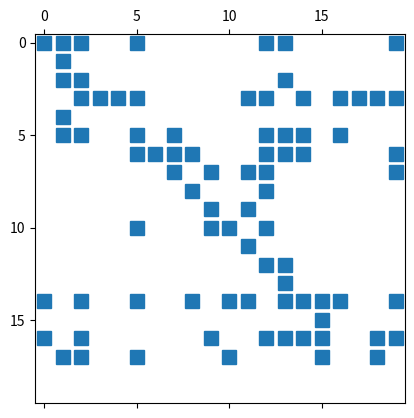

Python code for this plot:
"""
This file provides the algorithm for the bordered block diagonal decomposition of 
general M X N matrices
"""

class GenericDataStructure(object):
    # this implementation can change based on data structure choice
    def __init__(self):
        self.data = {}
        #self.in_data = [False]*size
    
    def __iter__(self):
        return self.data.__iter__()
    
    def __next__(self):
        return self.data.__next__()

    def __setitem__(self, key, value):
        self.data[key] = value

    def __getitem__(self, key):
        return self.data[key]

    def __delitem__(self, key):
        del self.data[key]

    def __eq__(self, other):
        if not isinstance(other, GenericDataStructure):
            # don't attempt to compare against unrelated types
            return NotImplemented
        return self.data == other.data

    def __str__(self):
        return self.data.__str__()

    def add(self, label):
        self.data[label] = None
    
    def remove(self, label):
        del self.data[label]
        
    def size(self):
        return len(self.data)
    
    def check_in(self, key):
        if self.data.get(key, -1) == -1:
            return False
        return True
    
class Vertex(object):
    def __init__(self, id):
        self.label = id
        self.adj_blocks = GenericDataStructure()
        self.size_block = 0
        self.largest_adj_block = None
        self.size_largest_block = 0
    
    def add_adj_block(self, label, size):
        if not self.adj_blocks.check_in(label):
        # if label not in self.adj_blocks:
            self.adj_blocks.add(label)
            self.size_block += size
            if size >= self.size_largest_block:
                # if merged, the resulting block will always be larger
                # so it monotonically increases, and there will always be a label
                self.largest_adj_block = label
                self.size_largest_block = size
    
    def remove_adj_block(self, label, size):
        if self.adj_blocks.check_in(label):
            self.adj_blocks.remove(label)
            self.size_block -= size

class VarVertex(Vertex):
    def __init__(self, id):
        super().__init__(id)
        self.adj_constr = GenericDataStructure()
        self.constr_size = {}
        self.size_block = 1
        self.size_constraints = 0
        self.single_constraint = None
        self.associated_constraint = None
        self.size_block_combined = 0
    
    def __eq__(self, other): 
        if not isinstance(other, VarVertex):
            # don't attempt to compare against unrelated types
            return NotImplemented
        if self.adj_constr != other.adj_constr:
            print("label", self.label, other.label)
            print("Adj_constr")
            print("Self = ", self.adj_constr)
            print("Other = ", other.adj_constr)
            return False 
        if self.size_block != other.size_block:
            print("label variable = ", self.label)
            print("size_block")
            print("Self size_block = ", self.size_block)
            print("other size_block = ", other.size_block)
            print(other.adj_blocks)
            return False 
        if self.size_constraints != other.size_constraints:
            print("label variable = ", self.label)
            print("Size constraints")
            print("Self size constraints = ", self.size_constraints)
            print("other size constraints = ", other.size_constraints)
            return False 
        if self.single_constraint != other.single_constraint:
            print("single constraint")
            print("Self = ", self.single_constraint)
            print("other = ", other.single_constraint)
            return False 
        if self.constr_size != other.constr_size:
            print("Label = ", self.label)
            print("constr_size")
            print("Self constr_size = ", self.constr_size)
            print("other constr_size = ", other.constr_size)
            return False 
        if self.label != other.label:
            print("label")
            return False
        if self.adj_blocks != other.adj_blocks:
            print("Label = ", self.label)
            print("adj_blocks")
            print("Self adj_blocks = ", self.adj_blocks)
            print("other adj_blocks = ", other.adj_blocks)
            return False 
        return True
    
    def set_associated_constraint(self, constraint, single_constraint_in_system):
        # print("variable = ", self.label)
        # print(constraint, single_constraint_in_system)
        if constraint == None:
            self.size_block_combined = self.size_block
            return
        self.associated_constraint = constraint
        if self.single_constraint == None or single_constraint_in_system:
            self.size_block_combined = self.size_block + self.constr_size[self.associated_constraint]
        else:
            self.size_block_combined = self.size_block + self.constr_size[self.single_constraint]

    def add_adj_constr(self, label, constr_size):
        if not self.adj_constr.check_in(label):
            self.adj_constr.add(label)
            self.constr_size[label] = constr_size
            self.size_constraints += 1
    
    def add_adj_constr_no_size(self, label, constr_size):
        if not self.adj_constr.check_in(label):
            self.adj_constr.add(label)
            self.constr_size[label] = constr_size
            # self.size_constraints += 1

    def remove_adj_constr(self, label):
        if self.adj_constr.check_in(label):
            self.adj_constr.remove(label)
            del self.constr_size[label]
            self.size_constraints -= 1

    def update_constr_size(self, constr, size):
        if constr in self.constr_size:
            self.constr_size[constr] = size
    
    def set_single_constraint(self, label):
        self.single_constraint = label

    def print_data(self):
        print("Label = ", self.label)
        print("adj_constr = ", [i for i in self.adj_constr])
        print("adj blocks = ", [i for i in self.adj_blocks])
        print("size variables = ", self.size_constraints)
        print("size block = ", self.size_block)
        print("constraint size = ", self.constr_size)
        print("size combined = ", self.size_block_combined)
        print("single constraint = ", self.single_constraint)
        print("largest adj_block = ", self.largest_adj_block)
        print("associated constraint = ", self.associated_constraint)


class ConstrVertex(Vertex):
    def __init__(self, id):
        super().__init__(id)
        self.adj_var = GenericDataStructure()
        self.size_variables = 0

    def __eq__(self, other): 
        if not isinstance(other, ConstrVertex):
            # don't attempt to compare against unrelated types
            return NotImplemented
        if self.adj_var != other.adj_var:
            print("label = ", self.label)
            print("adj_var")
            print("Self adj_var = ", self.adj_var)
            print("other adj_var = ", other.adj_var)
            return False 
        if self.size_block != other.size_block:
            print("label = ", self.label)
            print("size_block")
            print("Self size_block = ", self.size_block)
            print("other size_block = ", other.size_block)
            return False 
        if self.label != other.label:
            print("label")
            print("Self label = ", self.label)
            print("other label = ", other.label)
            return False
        if self.adj_blocks != other.adj_blocks:
            print("label = ", self.label)
            print("adj_blocks")
            print("Self adj_blocks = ", self.adj_blocks)
            print("other adj_blocks = ", other.adj_blocks)
            return False 
        if self.size_variables != other.size_variables:
            print("label = ", self.label)
            print("size_variables")
            print("Self size_variables = ", self.size_variables)
            print("other size_variables = ", other.size_variables)
            return False 
        return True

    def add_adj_var(self, label):
        if not self.adj_var.check_in(label):
            self.adj_var.add(label)
            self.size_variables += 1
    
    def remove_adj_var(self, label):
        if self.adj_var.check_in(label):
            self.adj_var.remove(label)
            self.size_variables -= 1

    
    def print_data(self):
        print("Label = ", self.label)
        print("adj_var = ", [i for i in self.adj_var])
        print("adj blocks = ", [i for i in self.adj_blocks])
        print("size variables = ", self.size_variables)
        print("size block = ", self.size_block)
        print("largest adj_block = ", self.largest_adj_block)

class Block(object):
    def __init__(self, id):
        self.label = id 
        self.var = GenericDataStructure()
        self.constr = GenericDataStructure()
        self.size = 0
        self.adj_var = GenericDataStructure()
        self.adj_constr = GenericDataStructure()
    

    def __eq__(self, other): 
        if not isinstance(other, Block):
            # don't attempt to compare against unrelated types
            return NotImplemented
        if self.var != other.var:
            print("Self var = ", self.var)
            print("other var = ", other.var)
            return False 
        if self.constr != other.constr:
            print("self constr = ", self.constr)
            print("other constr = ", other.constr)
            return False 
        if self.size != other.size:
            print("label = ", self.label)
            print("self size = ", self.size)
            print("other size = ", other.size)
            return False 
        if self.label != other.label:
            print("self label = ", self.label)
            print("other label = ", other.label)
            return False
        if self.adj_var != other.adj_var:
            print("self adj_var = ", self.adj_var)
            print("other adj_var = ", other.adj_var)
            return False 
        if self.adj_constr != other.adj_constr:
            print("self adj_constr = ", self.adj_constr)
            print("other adj_constr = ", other.adj_constr)
            return False 
        return True      

    def add_var(self, label):
        if not self.var.check_in(label):
            self.var.add(label)
            self.size += 1
    
    def add_constr(self, label):
        if not self.constr.check_in(label):
            self.constr.add(label)

    def add_var_constr(self, var_label, constr_label):
        # requires that variables and constraints added in pairs
        self.add_var(var_label)
        self.add_constr(constr_label)
    
    def add_adj_var(self, label):
        if not self.adj_var.check_in(label):
            self.adj_var.add(label)

    def add_adj_constr(self, label):
        if not self.adj_constr.check_in(label):
            self.adj_constr.add(label)

    def remove_adj_var(self, label):
        if self.adj_var.check_in(label):
            self.adj_var.remove(label)
    
    def remove_adj_constr(self, label):
        if self.adj_constr.check_in(label):
            self.adj_constr.remove(label)
    
    def print_data(self):
        print("Block label = ", self.label)
        print("Variables = ", [i for i in self.var])
        print("Constr = ", [i for i in self.constr])
        print("Adj Var = ", [i for i in self.adj_var])
        print("Adj constr = ", [i for i in self.adj_constr])
        print("size = ", self.size)

class SortingStructure(object):
    def __init__(self,n, fraction):
        self.data = {1 : GenericDataStructure()}
        self.current_key = 1
        self.previous_key = 1
        self.current_order = []
        self.n = n
        self.terminate = False
        self.in_current_order = [False]*n
        self.fraction = fraction
        self.print_sorting_data = False

        #self.set_printing_data()
    
    def __eq__(self, other): 
        if not isinstance(other, SortingStructure):
            # don't attempt to compare against unrelated types
            return NotImplemented
        if self.data != other.data:
            print("Self data = ", self.data)
            for key in self.data:
                print(key, self.data[key])
            print("other data = ", other.data)
            for key in other.data:
                print(key, other.data[key])
            return False 
        if self.current_key != other.current_key:
            print("Self current_key = ", self.current_key)
            print("other current_key = ", other.current_key)
            return False 
        if self.previous_key != other.previous_key:
            print("Self previous_key = ", self.previous_key)
            print("other previous_key = ", other.previous_key)
            return False 
        if self.current_order != other.current_order:
            print("Self current_order = ", self.current_order)
            print("other current_order = ", other.current_order)
            return False 
        return True

    def set_printing_data(self):
        self.print_sorting_data = True
        self.print_data()

    def sorting_function(self, var_vertices):
        self.current_order.sort(key=lambda id: var_vertices[id].size_constraints)

    def add_data(self, key, data):
        if key not in self.data:
            self.data[key] = GenericDataStructure()
            self.data[key].add(data)
            return
        if not self.data[key].check_in(data):
            self.data[key].add(data)
    
    def remove_data(self, key, data):
        if key not in self.data:
            raise ValueError("The predicted size does not exist in data")
        if not self.data[key].check_in(data):
            self.print_data()
            raise ValueError("The variable {} does not exist in predicted size {}".format(data, key))
        del self.data[key][data]
    
    def remove_data_no_check(self, key, data):
        if key not in self.data:
            return
        if not self.data[key].check_in(data):
            return
            #raise ValueError("The variable does not exist in predicted size")
        del self.data[key][data]


    def remove_from_current_order(self, data):
        self.in_current_order[data] = False
        #self.current_order.remove(data)
    
    def increment_current_key(self):
        # run algorithm to exhaustion - all the variables are in the block system
        if self.current_key >= self.n:
            if self.print_sorting_data:
                print("Terminate on current key")
            self.terminate = True
            return True
        if self.current_key >= self.fraction*self.n:
            if self.print_sorting_data:
                print("Terminate on fraction increment current key 1")
            self.terminate = True 
            return True
        while self.current_key not in self.data or self.data[self.current_key].size() == 0:
            # print("loop 358")
            if self.current_key >= self.n:
                if self.print_sorting_data:
                    print("Terminate on current key in while loop")
                self.terminate = True
                return True
            if self.current_key >= self.fraction*self.n:
                if self.print_sorting_data:
                    print("Terminate on fraction increment current key 2")
                self.terminate = True 
                return True
            self.current_key += 1
        # no update
        if self.current_key == self.previous_key:
            return True
        # updates
        if self.current_key != self.previous_key:
            self.previous_key = self.current_key 
            return False
    
    def create_current_order(self):
        self.current_order = [i for i in self.data[self.current_key]]
        self.in_current_order = [False]*self.n
        for i in self.data[self.current_key]:
            self.in_current_order[i] = True

    def get_in_current_order(self, var):
        return self.in_current_order[var]
            
    def select_variable(self):
        variable = self.current_order.pop(0)
        while not (self.in_current_order[variable]):
            if len(self.current_order) == 0:
                self.increment_current_key()
                self.create_current_order()
                if self.terminate:
                    return -5
            variable = self.current_order.pop(0)
        return variable

    def get_border_variables(self):
        border_vars = []
        for key in self.data:
            for value in self.data[key]:
                border_vars.append(value)
        return border_vars

    def print_data(self):
        print("size order")
        for key in self.data:
            print("key = ", key, " data = ", self.data[key])
        print("current order = ", self.current_order)
        print("current key = ", self.current_key)
        print("previous key = ", self.previous_key)
        print("in current order = ", self.in_current_order)
        print("fraction = ", self.fraction)
        print("num vars = ", self.n)
        print()

class BBBD_algo(object):
    def create_initial_data_structures(self, edge_list, m, n, fraction):
        # edge list is a list of tuples (constr -> var)
        # m is size of rows
        # n is size of constraints
        self.m = m
        self.n = n
        self.edge_list = edge_list
        self.fraction = fraction
        self.variables = [VarVertex(i) for i in range(n)]
        self.constraints = [ConstrVertex(j) for j in range(m)]
        self.sorting_structure = SortingStructure(self.n, self.fraction)
        # for border constraints
        self.constraint_in_system = [False]*m
        self.variable_in_system = [False]*n
        #self.variable_in_border = [False]*n


        for i in range(n):
            self.sorting_structure.add_data(1, i)

        for constr, var in edge_list:
            self.variables[var].add_adj_constr(constr, 0)
            self.constraints[constr].add_adj_var(var)
        
        for var in self.variables:
            self.set_associated_constraint_var(var.label)
            # self.sorting_structure.add_data(self.variables[var.label].size_block_combined, var.label)

        for constr in self.constraints:
            if constr.size_variables == 1:
                self.variables[next(iter(constr.adj_var))].single_constraint = constr.label
        
        self.sorting_structure.create_current_order()
        self.sorting_structure.sorting_function(self.variables)
        self.blocks = GenericDataStructure()

        # for merging
        self.to_add_merged_block_to_var = set()   
        self.to_add_merged_block_to_constr = set()
        self.blocks_to_remove = set()
        self.border_vars_no_constr = {}

        # for termination
        self.border_size = n
        self.num_border_vars = 0
        self.num_sys_vars = 0
        self.terminate = False


        # for debugging
        self.iteration_counter = 0

        self.print_data = True
        if self.print_data:
            self.sorting_structure.set_printing_data()
        self.check_assertions = True
    
    def __init__(self, edge_list, m, n, fraction):
        self.create_initial_data_structures(edge_list, m ,n, fraction)
        self.selected_variable = -1
        self.selected_constraint = -1
        self.block_label = 0
        if self.print_data:
            print("Initial states")
            self.print_data_objects()
    
    def set_seed_block(self):
        if self.variables[self.selected_variable].largest_adj_block == None:
            size_var = -1
        else:
            size_var = self.blocks[self.variables[self.selected_variable].largest_adj_block].size

        if self.constraints[self.selected_constraint].largest_adj_block == None:
            size_constr = -1
        else:
            size_constr = self.blocks[self.constraints[self.selected_constraint].largest_adj_block].size
        
        if size_var == -1 and size_constr == -1:
            self.seed_block = self.block_label
            return

        if size_var == size_constr:
            self.seed_block = min(self.variables[self.selected_variable].largest_adj_block, 
                                  self.constraints[self.selected_constraint].largest_adj_block)
            return
        if size_var > size_constr:
            self.seed_block = self.variables[self.selected_variable].largest_adj_block
        else:
            self.seed_block = self.constraints[self.selected_constraint].largest_adj_block
    
    def check_sorting_structure(self):
        if len(self.sorting_structure.current_order) == 0:
            self.sorting_structure.increment_current_key()
            if self.sorting_structure.terminate:
                self.terminate = True
                return
            self.sorting_structure.create_current_order()
            self.sorting_structure.sorting_function(self.variables)

    def select_variable(self):
        self.selected_variable = self.sorting_structure.select_variable()
        # if a variable has no associated constraints available send to the border
        while self.variables[self.selected_variable].adj_constr.size() == 0:

            # self.num_border_vars += 1
            # if self.check_assertions:
            #     assert self.selected_variable not in self.border_vars_no_constr
            self.border_vars_no_constr[self.selected_variable] = None
            # # remove the reference to the border variable so that it is not updated in merges
            # for block in self.variables[self.selected_variable].adj_blocks:
            #     self.blocks[block].remove_adj_var(self.selected_variable)
            # should only be in current order will not be re-added to the variable selection queue
            self.sorting_structure.remove_data(self.sorting_structure.current_key, self.selected_variable)
            self.check_sorting_structure()
            if self.sorting_structure.terminate:
                self.terminate = True
                break
            self.selected_variable = self.sorting_structure.select_variable()

    def get_constraint_lowest_val(self):
        # if self.variables[self.selected_variable].single_constraint != None and not self.constraint_in_system[self.variables[self.selected_variable].single_constraint]:
        #     self.selected_constraint = self.variables[self.selected_variable].single_constraint
        #     return
        self.selected_constraint = self.variables[self.selected_variable].associated_constraint

    def remove_references(self):
        # remove them from adjacency list so that they are not updated
        self.variables[self.selected_variable].remove_adj_constr(self.selected_constraint)
        self.constraints[self.selected_constraint].remove_adj_var(self.selected_variable)

    def create_block(self):
        self.blocks[self.block_label] = Block(self.block_label)
        #self.blocks[self.block_label].add_var_constr(self.selected_variable, self.selected_constraint)
        self.block_label += 1

    def update_block(self):
        # don't add the variables and constraints that form the block
        for adj_constr in self.variables[self.selected_variable].adj_constr:
            # may be redundant
            if adj_constr != self.selected_constraint and not self.blocks[self.seed_block].constr.check_in(adj_constr):
                self.blocks[self.seed_block].add_adj_constr(adj_constr)
                for var in self.blocks[self.seed_block].adj_var:
                    # if var == 3:
                    #     print("Size of var 3 remove 1 = ", self.variables[var].size_block_combined)
                    #     self.sorting_structure.print_data()
                    if not self.variables[var].adj_constr.check_in(adj_constr) and var != self.selected_variable:
                        self.variables[var].add_adj_constr(adj_constr, self.constraints[adj_constr].size_block)
                        self.constraints[adj_constr].add_adj_var(var)    
                        for adj_block in self.constraints[adj_constr].adj_blocks:
                            if self.variables[var].adj_blocks.check_in(adj_block):
                                self.variables[var].constr_size[adj_constr] -= self.blocks[adj_block].size
        
        for var in self.blocks[self.seed_block].adj_var:
            if var != self.selected_variable:
                self.set_associated_constraint_var(var)
            # if var == 3:
            #     print("Size of var 3 add = ", self.variables[var].size_block_combined)
            #     self.sorting_structure.print_data()
            # self.sorting_structure.add_data(self.variables[var].size_block_combined, var)

        # update the variables       
        for adj_var in self.constraints[self.selected_constraint].adj_var:
            if adj_var != self.selected_variable and not self.blocks[self.seed_block].var.check_in(adj_var):
                self.blocks[self.seed_block].add_adj_var(adj_var)
                for adj_constr in self.blocks[self.seed_block].adj_constr:
                    if not self.variables[adj_var].adj_constr.check_in(adj_constr):  
                        self.variables[adj_var].add_adj_constr(adj_constr, self.constraints[adj_constr].size_block)
                        self.constraints[adj_constr].add_adj_var(adj_var)    
                        for adj_block in self.constraints[adj_constr].adj_blocks:
                            if self.variables[adj_var].adj_blocks.check_in(adj_block):
                                self.variables[adj_var].constr_size[adj_constr] -= self.blocks[adj_block].size
                self.set_associated_constraint_var(adj_var)


    def update_sorting_structure(self):
        self.sorting_structure.remove_data(self.sorting_structure.current_key, self.selected_variable)
        # update the variables
        
        # self.sorting_structure.remove_from_current_order(self.selected_variable)
        if not self.sorting_structure.increment_current_key():
            self.sorting_structure.create_current_order()
            self.sorting_structure.sorting_function(self.variables)

    # now assumes that the constraints have been updated first
    # all variables have been added to the seed block
    def update_var_vertices(self):
        for var in self.to_add_merged_block_to_var:
            self.variables[var].remove_adj_constr(self.selected_constraint)
            self.variables[var].add_adj_block(self.seed_block, self.blocks[self.seed_block].size)

    def update_var_sorting_structure(self):
        for var in self.to_add_merged_block_to_var:
            if var != self.selected_variable:
                self.set_associated_constraint_var(var)
            self.sorting_structure.add_data(self.variables[var].size_block_combined, var)

    # all variables have to be added to the seed block first
    def update_constr_vertices(self):
        for constr in self.to_add_merged_block_to_constr:
            if constr != self.selected_constraint:
                self.constraints[constr].remove_adj_var(self.selected_variable)
                self.constraints[constr].add_adj_block(self.seed_block, self.blocks[self.seed_block].size)
            # if self.constraints[constr].adj_var.size() == 1:
            #     self.variables[next(iter(self.constraints[constr].adj_var))].single_constraint = constr
        
        for constr in self.to_add_merged_block_to_constr:
            if constr != self.selected_constraint:
                for var in self.constraints[constr].adj_var:
                    if var not in self.to_add_merged_block_to_var and var != self.selected_variable:
                        tmp = self.variables[var].size_block_combined
                        self.sorting_structure.remove_data(self.variables[var].size_block_combined, var)
                    self.variables[var].constr_size[constr] = self.constraints[constr].size_block
                    for adj_block in self.constraints[constr].adj_blocks:
                        if self.variables[var].adj_blocks.check_in(adj_block):
                            self.variables[var].constr_size[constr] -= self.blocks[adj_block].size
                    # if self.check_assertions:
                    #     assert self.selected_variable in self.to_add_merged_block_to_var
                    if var not in self.to_add_merged_block_to_var and var != self.selected_variable:
                        self.set_associated_constraint_var(var)
                        self.sorting_structure.add_data(self.variables[var].size_block_combined, var)
                        if tmp < self.variables[var].size_block_combined:
                            self.sorting_structure.remove_from_current_order(var)

    def adjust_vars_sorting_structure(self):
        for var in self.to_add_merged_block_to_var:
            # check if the border variables have adjacent constraints
            if var in self.border_vars_no_constr:
                if self.variables[var].adj_constr.size() != 0:
                    del self.border_vars_no_constr[var]
            # remove from data if not already removed
            if var not in self.border_vars_no_constr and var != self.selected_variable:
                self.sorting_structure.remove_data(self.variables[var].size_block_combined, var)
            # remove from current_order
            if self.sorting_structure.get_in_current_order(var):
                self.sorting_structure.remove_from_current_order(var)
    
    def remove_merged_blocks(self):
        for block in self.blocks_to_remove:
            del self.blocks[block]
        
    def vars_constr_to_update(self):
        # will update everything except the selected vertex and selected constraint themselves
        # will need to update the sorting structure with the selection after merge
        self.to_add_merged_block_to_var.clear()
        self.to_add_merged_block_to_constr.clear()
        self.blocks_to_remove.clear()
        for constr in self.variables[self.selected_variable].adj_constr:
            self.to_add_merged_block_to_constr.add(constr)
        for var in self.constraints[self.selected_constraint].adj_var:
            self.to_add_merged_block_to_var.add(var)
        # means that we aren't creating a block in this iteration
        if self.seed_block != self.block_label:
            for adj_var in self.blocks[self.seed_block].adj_var:
                if adj_var != self.selected_variable:
                    self.to_add_merged_block_to_var.add(adj_var)
            for adj_constr in self.blocks[self.seed_block].adj_constr:
                if adj_constr != self.selected_constraint:
                    self.to_add_merged_block_to_constr.add(adj_constr)

        for key in self.variables[self.selected_variable].adj_blocks:
            if key != self.seed_block:
                self.blocks_to_remove.add(key)
            for adj_variable in self.blocks[key].adj_var:
                if adj_variable != self.selected_variable:
                    self.to_add_merged_block_to_var.add(adj_variable)
            for adj_constr in self.blocks[key].adj_constr:
                if adj_constr != self.selected_constraint:
                    self.to_add_merged_block_to_constr.add(adj_constr)
        for key in self.constraints[self.selected_constraint].adj_blocks:
            if key != self.seed_block:
                self.blocks_to_remove.add(key)
            if not self.variables[self.selected_variable].adj_blocks.check_in(key):
                for adj_constr in self.blocks[key].adj_constr:
                    if adj_constr != self.selected_constraint:
                        self.to_add_merged_block_to_constr.add(adj_constr)
                for adj_var in self.blocks[key].adj_var:
                    if adj_var != self.selected_variable:
                        self.to_add_merged_block_to_var.add(adj_var)
        
        if self.check_assertions:
            assert self.selected_variable not in self.to_add_merged_block_to_var

    def add_variable_constr_to_block(self):
        self.constraint_in_system[self.selected_constraint] = True
        self.variable_in_system[self.selected_variable] = True
        self.blocks[self.seed_block].add_var(self.selected_variable)
        self.blocks[self.seed_block].add_constr(self.selected_constraint)
        self.blocks[self.seed_block].remove_adj_var(self.selected_variable)
        self.blocks[self.seed_block].remove_adj_constr(self.selected_constraint)

    def merge_blocks(self):
        # variable and constraint added to system
        if (self.variables[self.selected_variable].adj_blocks.size() == 0 and \
            self.constraints[self.selected_constraint].adj_blocks.size() == 0) or \
                self.seed_block == self.block_label:
            # here is where we create a block
            self.create_block()
            self.add_variable_constr_to_block()
            return
       
        
        self.remove_adj_block_seed()
        self.add_variable_constr_to_block()
        # merge the blocks
        for key in self.blocks_to_remove:   
            self.merge_block(key)
        # for key in self.variables[self.selected_variable].adj_blocks:
        #     self.merge_block(key)
        # for key in self.constraints[self.selected_constraint].adj_blocks:
        #     if key not in self.variables[self.selected_variable].adj_blocks:
        #         self.merge_block(key)
        
        # update data structures
        for var in self.to_add_merged_block_to_var:
            self.variables[var].add_adj_block(self.seed_block, self.blocks[self.seed_block].size)
        for constr in self.to_add_merged_block_to_constr:
            self.constraints[constr].add_adj_block(self.seed_block, self.blocks[self.seed_block].size)
    
    def merge_block(self, block):
        for variable in self.blocks[block].var:
            if variable != self.selected_variable:
                self.blocks[self.seed_block].add_var(variable)
                # if variable in self.blocks[self.seed_block].adj_var:
                #     self.blocks[self.seed_block].remove_adj_var(variable)
        for constr in self.blocks[block].constr:
            if constr != self.selected_constraint:
                self.blocks[self.seed_block].add_constr(constr)
                # if constr in self.blocks[self.seed_block].adj_constr:
                #     self.blocks[self.seed_block].remove_adj_constr(constr)
                
        for adj_constr in self.blocks[block].adj_constr:
            if adj_constr != self.selected_constraint and not self.blocks[self.seed_block].constr.check_in(adj_constr):
                self.blocks[self.seed_block].add_adj_constr(adj_constr)
                self.constraints[adj_constr].remove_adj_block(block, self.blocks[block].size)
                # now we update the adjacencies 
                for var in self.blocks[self.seed_block].adj_var:
                    if not self.variables[var].adj_constr.check_in(adj_constr) and var != self.selected_variable:
                        self.variables[var].add_adj_constr(adj_constr, self.constraints[adj_constr].size_block)    
                        self.constraints[adj_constr].add_adj_var(var)    
                        for adj_block in self.constraints[adj_constr].adj_blocks:
                            if self.variables[var].adj_blocks.check_in(adj_block):
                                self.variables[var].constr_size[adj_constr] -= self.blocks[adj_block].size
        
        for var in self.blocks[self.seed_block].adj_var:
            if var != self.selected_variable:
                self.set_associated_constraint_var(var)
            #ASSERT there are is only one of each variable index in the sorting structure
                
        for adj_variable in self.blocks[block].adj_var:
            if adj_variable != self.selected_variable and not self.blocks[self.seed_block].var.check_in(adj_variable):
                self.blocks[self.seed_block].add_adj_var(adj_variable)
                self.variables[adj_variable].remove_adj_block(block, self.blocks[block].size)
                for adj_constr in self.blocks[self.seed_block].adj_constr:
                    if not self.variables[adj_variable].adj_constr.check_in(adj_constr):  
                        self.variables[adj_variable].add_adj_constr(adj_constr, self.constraints[adj_constr].size_block)    
                        self.constraints[adj_constr].add_adj_var(adj_variable)    
                        for adj_block in self.constraints[adj_constr].adj_blocks:
                            if self.variables[adj_variable].adj_blocks.check_in(adj_block):
                                self.variables[adj_variable].constr_size[adj_constr] -= self.blocks[adj_block].size
                self.set_associated_constraint_var(adj_variable)

    def remove_adj_block_seed(self):
        for adj_variable in self.blocks[self.seed_block].adj_var:
            if adj_variable != self.selected_variable:
                self.variables[adj_variable].remove_adj_block(self.seed_block, self.blocks[self.seed_block].size)
        for adj_constr in self.blocks[self.seed_block].adj_constr:
            if adj_constr != self.selected_constraint:
                self.constraints[adj_constr].remove_adj_block(self.seed_block, self.blocks[self.seed_block].size)


    def print_data_objects(self):
        print("\nVariable data\n")
        for var in self.variables:
            var.print_data()
        print("\nConstraint Data\n")
        for constr in self.constraints:
            constr.print_data()
        print("\nBlock Data\n")
        for block in self.blocks:
            self.blocks[block].print_data()
        print("\nSorting structure data\n")
        self.sorting_structure.print_data()

    def iteration(self):
        # print("num_sys vars = ", self.num_sys_vars)
        # print("num_border_vars = ", self.num_border_vars)
        if self.num_sys_vars + self.num_border_vars == self.n:
            if self.print_data:
                print("Terminate on number of variables")
            self.terminate = True 
            return
        self.iteration_counter += 1
        if self.print_data:
            print("Iteration {}".format(self.iteration_counter))
        self.check_sorting_structure()
        self.terminate |= self.sorting_structure.terminate
        if self.terminate:
            return 
        self.select_variable()
        self.terminate |= self.sorting_structure.terminate
        if self.terminate:
            return
        if self.sorting_structure.current_key >= self.fraction*self.n:
            self.terminate = True
            return
        #print("selected variable = ", self.selected_variable)
    
        if self.print_data:
            print("\n Variable and Constraint Selection\n")
            print("selected variable = ", self.selected_variable)
        self.get_constraint_lowest_val()
        if self.print_data:
            print("selected constraint = ", self.selected_constraint)

        if self.variables[self.selected_variable].size_block_combined != self.sorting_structure.current_key:
            print("ASSERTION ERROR")
            print("size block combined = ", self.variables[self.selected_variable].size_block_combined)
            print("Sorting structure_key = ", self.sorting_structure.current_key)
            
        assert self.variables[self.selected_variable].size_block_combined == self.sorting_structure.current_key
        #self.create_block()
        self.num_sys_vars += 1
        # increases the block label by 1
        self.set_seed_block()
        self.remove_references()
        self.vars_constr_to_update()
        self.adjust_vars_sorting_structure()
        self.merge_blocks()
        self.update_block()
        self.update_var_vertices()
        self.update_constr_vertices()
        self.update_var_sorting_structure()
        self.remove_merged_blocks()
        if self.num_sys_vars + self.num_border_vars != self.n:
            self.update_sorting_structure()
        self.border_size -= 1
        if self.print_data:
            self.print_data_objects()
        
        # if self.blocks[self.seed_block].size != self.variables[self.selected_variable].size_block_combined:
        #     print("BLOCK SIZE AND PREDICTED MISMATCH")
        #     print("selected variable = ", self.selected_variable)
        #     print("seed block = ", self.seed_block)
        #     print("size predicted  = ", self.variables[self.selected_variable].size_block_combined)
        #     print("size actual = ", self.blocks[self.seed_block].size)
        #size_largest_block = max(self.blocks[i].size for i in self.blocks)
        if self.check_assertions:
            # print(self.selected_variable)
            assert self.blocks[self.seed_block].size == self.variables[self.selected_variable].size_block_combined
        #assert size_largest_block <= self.sorting_structure.current_key
  
    def set_associated_constraint_var(self, var_index):
        if len(self.variables[var_index].constr_size.keys()) == 0:
            self.variables[var_index].set_associated_constraint(None, False)
            return
        # if len(self.variables[var_index].constr_size.keys()):
        #     raise ValueError ("{} has no associated constraints".format(var_index))
        single_constraint_in_system = False 
        # if self.variables[var_index].single_constraint != None:
        #     single_constraint_in_system = self.constraint_in_system[self.variables[var_index].single_constraint]
        self.variables[var_index].set_associated_constraint(sorted(list(self.variables[var_index].constr_size.keys()),
                key=lambda id: (self.variables[var_index].constr_size[id], self.constraints[id].size_variables)
            )[0], single_constraint_in_system)

    def solve(self):
        while not self.termination_criteria():
            # print("loop 661")
            self.iteration()
            if self.terminate:
                break
        if self.print_data:
            self.sorting_structure.print_data()
            print("terminate on fractional size", self.sorting_structure.current_key, self.fraction*self.n)                
        # self.print_data_objects()
        # sum = 0 
        # for block in self.blocks:
        #     sum += self.blocks[block].var.size()
        # print("Number of variables in blocks = ", sum)
        return self.get_column_row_order_blocks()

    def termination_criteria(self):
        if self.border_size == 0:
            if self.print_data:
                print("Terminate on border size")
            # terminate if border goes to 0
            return True
        # a block created will be greater than some fraction of size
        # of the original matrix
        return self.sorting_structure.current_key > self.fraction*self.n
        # other termination criteria could be a limit on the border size
        # return self.border_size <= self.border_threshold
    
    def get_blocks(self):
        return [[[i for i in self.blocks[block].var],\
                 [i for i in self.blocks[block].constr]] for block in self.blocks]
    
    def get_column_row_order_blocks(self):
        # get the reordering of the columns and rows
        column_order = []
        row_order = []
        for block in self.blocks:
            column_order += [item for item in self.blocks[block].var]
            row_order += [item for item in self.blocks[block].constr]
        # get remaining border variables and columns
        border_vars = [i for i in range(len(self.variable_in_system)) if not self.variable_in_system[i]]
        border_constr = [i for i in range(len(self.constraint_in_system)) if not self.constraint_in_system[i]]
        
        column_order += border_vars 
        row_order += border_constr
        #column_order += self.border_vars_no_constr


        return column_order, row_order, self.get_blocks()


import numpy as np 
import scipy as sc
import matplotlib.pyplot as plt
import random
import sys


def create_matrix(seed):
    random.seed(seed)
    size_matrix = 20
    size_matrix_m = size_matrix
    size_matrix_n = size_matrix
    fill_matrix = 60 # maximum possible fill per row before adding diagonal
    original_matrix = np.zeros((size_matrix, size_matrix))
    for i in range(size_matrix):
        # for each row select a number of indices to make nonzero
        num_non_zeros = random.randint(0,int((size_matrix-1)*fill_matrix/100))
        indices_used = []
        for j in range(num_non_zeros):
            # for each non zero, randomly choose an index (and keep track)
            if j == 0:
                index_to_fill = random.randint(0, size_matrix-1)
                original_matrix[i][index_to_fill] = 1
                indices_used.append(index_to_fill)
            else:
                index_to_fill = random.randint(0, size_matrix-1)
                while index_to_fill in indices_used:
                    index_to_fill = random.randint(0, size_matrix-1)
                original_matrix[i][index_to_fill] = 1
                indices_used.append(index_to_fill)
    return original_matrix


def reorder_sparse_matrix(m, n, row_order, col_order, target_matrix):
  target_matrix = sc.sparse.coo_matrix(target_matrix)
  permutation_matrix = sc.sparse.eye(m).tocoo()
  permutation_matrix.col = permutation_matrix.col[row_order]
  permuted_matrix = permutation_matrix.dot(target_matrix)
  permutation_matrix = sc.sparse.eye(n).tocoo()
  permutation_matrix.row = permutation_matrix.row[col_order]
  return permuted_matrix.dot(permutation_matrix)

def show_matrix_structure(matrix):
  plt.spy(matrix)
  plt.show()

def matrix_to_edges(matrix):
    edges = []
    for i in range(len(matrix)):
        for j in range(len(matrix[0])):
            if matrix[i][j] == 1:
                edges.append((i,j))
    return edges 

# # original_matrix = np.array([[0,0],[0,0]])
# # print(original_matrix)
# # show_matrix_structure(original_matrix)


# seeds = range(100)
# failed = []
# for i in seeds:
#     print("Instance ", i)
#     original_matrix = create_matrix(i)
#     test = BBBD_algo(matrix_to_edges(original_matrix), len(original_matrix), len(original_matrix[0]), 0.3)
#     # try:
#     col_order, row_order, blocks = test.solve()

#         print(max(test.blocks[i].size for i in test.blocks))
#         print([test.blocks[i].size for i in test.blocks])
# reordered_incidence_matrix = reorder_sparse_matrix(len(row_order),
#     len(col_order), row_order, col_order, original_matrix)
#     except:
#         failed.append(i)

#failed = [8]
original_matrix = create_matrix(14)
print(original_matrix)
# show_matrix_structure(original_matrix)
test = BBBD_algo(matrix_to_edges(original_matrix), len(original_matrix), len(original_matrix[0]), 1.1)
col_order, row_order, blocks = test.solve()
reordered_incidence_matrix = reorder_sparse_matrix(len(row_order),
    len(col_order), row_order, col_order, original_matrix)
print(col_order, row_order, blocks)
show_matrix_structure(reordered_incidence_matrix)
# print(failed)

# edges = [(0,1),(0,3), (1,0), (1,2), (2,2), (3,1)]
# m = 4
# n = 4

# bbbd_algo = BBBD_algo(edges, m, n, 0.5)
# bbbd_algo.iteration()
# bbbd_algo.iteration()
# bbbd_algo.iteration()
# bbbd_algo.iteration()
